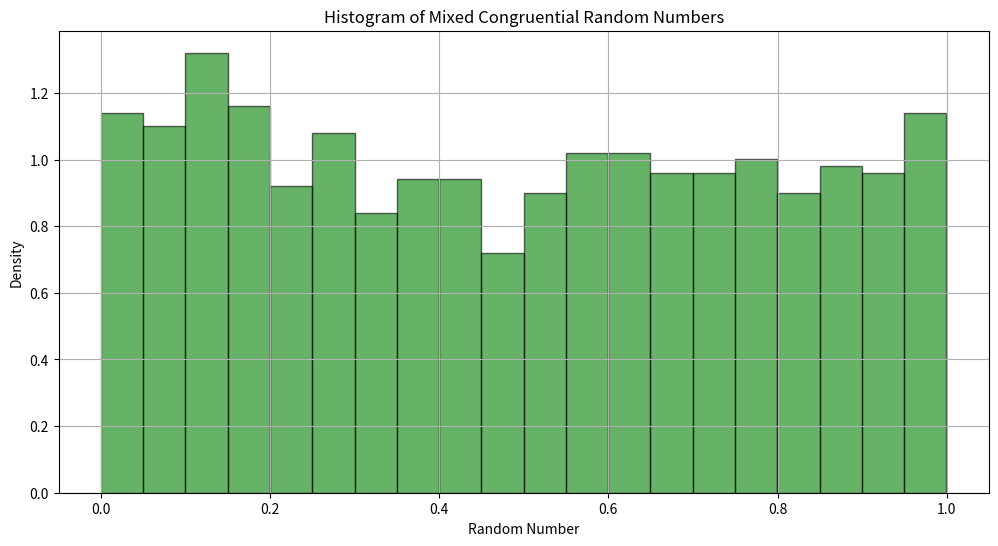

This figure's Python source:
import numpy as np
import matplotlib.pyplot as plt
from scipy.stats import chisquare

def mixed_congruential_generator(seed, a1, c1, m1, a2, c2, m2, n):
    """
    Generates a sequence of random numbers using a mixed congruential method.
    
    Parameters:
    - seed: Initial seed value
    - a1, c1, m1: Parameters for the first LCG
    - a2, c2, m2: Parameters for the second LCG
    - n: Number of random numbers to generate
    
    Returns:
    - random_numbers: List of generated random numbers
    """
    random_numbers = []
    x1 = seed
    x2 = seed
    
    for _ in range(n):
        x1 = (a1 * x1 + c1) % m1
        x2 = (a2 * x2 + c2) % m2
        mixed_number = (x1 + x2) % m1  # Combine the two sequences
        random_numbers.append(mixed_number / m1)  # Normalize to [0, 1]
    
    return random_numbers

# Parameters for mixed congruential generator
seed = 42
a1, c1, m1 = 1664525, 1013904223, 2**32
a2, c2, m2 = 1103515245, 12345, 2**31
n = 1000  # Number of random numbers to generate

# Generate random numbers
random_numbers = mixed_congruential_generator(seed, a1, c1, m1, a2, c2, m2, n)

# Plot histogram of generated random numbers
plt.figure(figsize=(12, 6))
plt.hist(random_numbers, bins=20, density=True, alpha=0.6, color='g', edgecolor='black')
plt.title('Histogram of Mixed Congruential Random Numbers')
plt.xlabel('Random Number')
plt.ylabel('Density')
plt.grid()
plt.show()

# Chi-square test for uniformity
# Prepare bins and observed frequencies
bins = np.linspace(0, 1, 21)  # Create 20 bins for [0, 1]
observed_frequencies, bin_edges = np.histogram(random_numbers, bins=bins)

# Calculate expected frequency
expected_frequency = len(random_numbers) / len(observed_frequencies)

# Filter out any bins that have 0 observed frequency to prevent issues with Chi-square test
non_zero_bins = observed_frequencies > 0
observed_frequencies = observed_frequencies[non_zero_bins]
expected_frequencies = [expected_frequency] * len(observed_frequencies)

# Calculate Chi-square statistic if there are non-zero frequencies
if len(observed_frequencies) > 1:
    chi_square_stat, p_value = chisquare(observed_frequencies, f_exp=expected_frequencies)

    print(f'Chi-square statistic: {chi_square_stat:.4f}')
    print(f'p-value: {p_value:.4f}')

    # Interpretation of the results
    alpha = 0.05
    if p_value < alpha:
        print("Reject the null hypothesis: The random numbers are not uniformly distributed.")
    else:
        print("Fail to reject the null hypothesis: The random numbers are uniformly distributed.")
else:
    print("Insufficient data for Chi-square test.")
